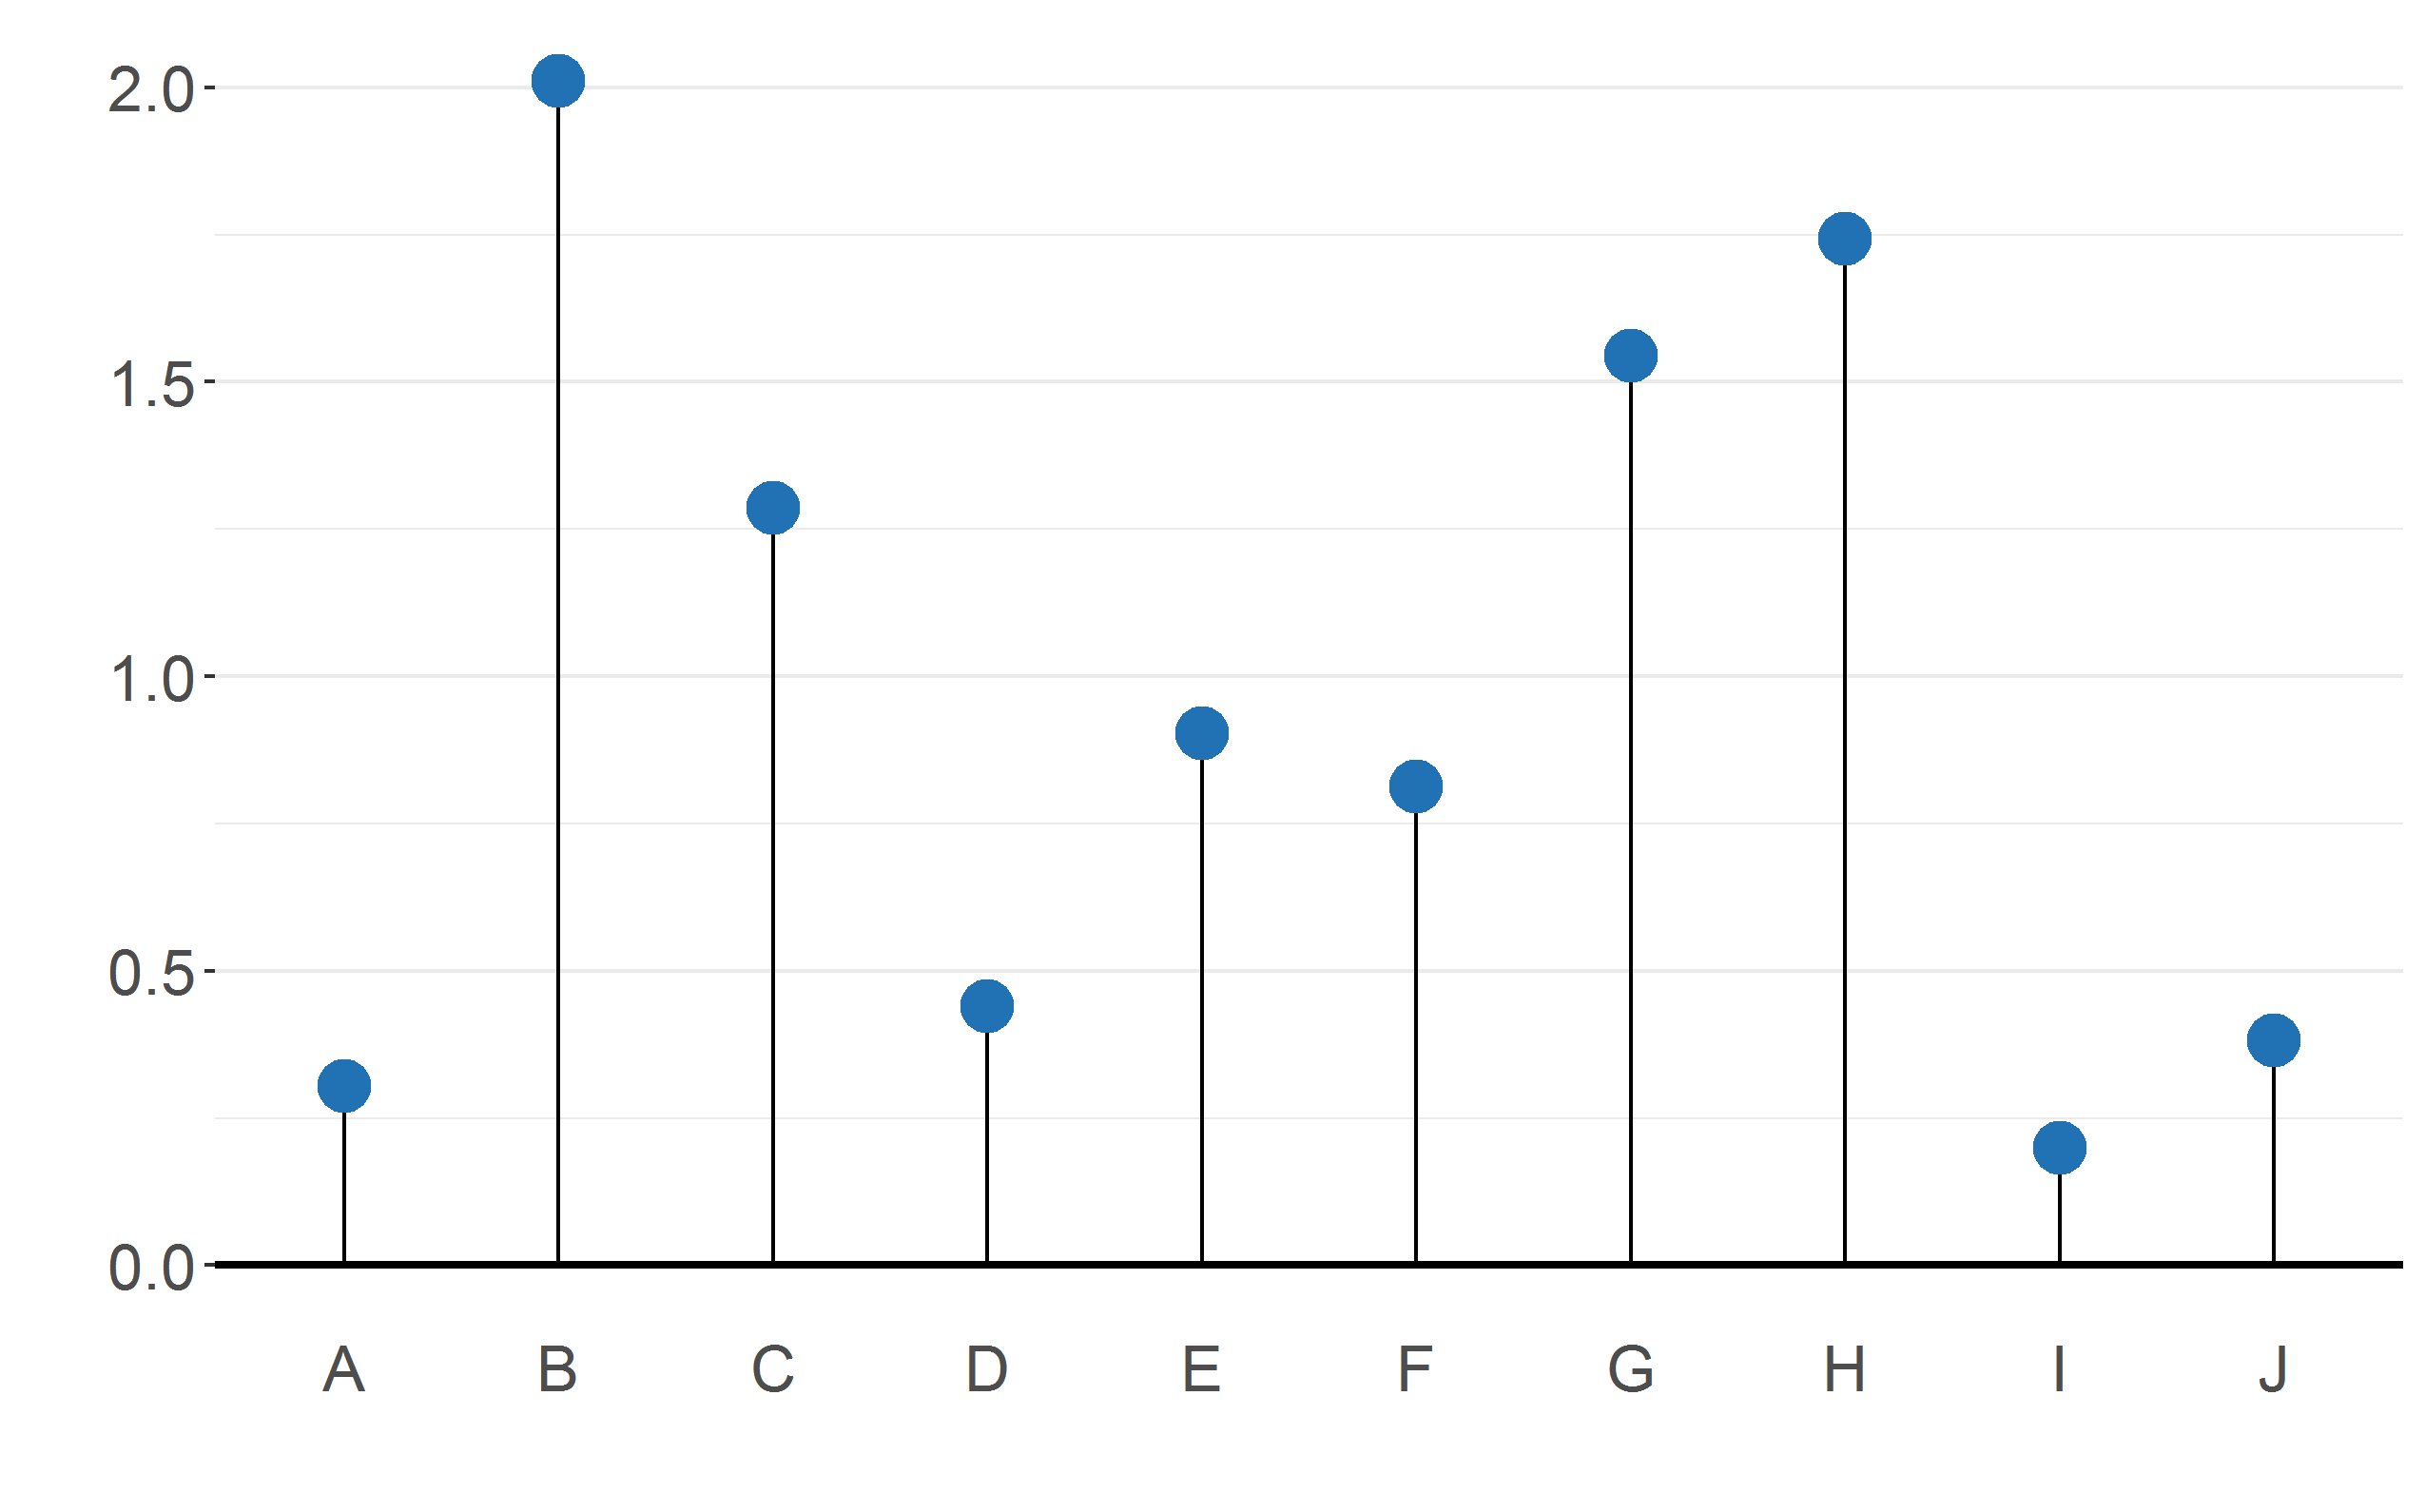

Source code (R):
# Lollipop Chart

# Library
library(ggplot2)

# Set seed
set.seed(2045)

# Create data
data <- data.frame(
  x=LETTERS[1:10],
  y=abs(rnorm(10))
)

# Lollipop chart
ggplot(data, aes(x=x, y=y)) +
  geom_segment( aes(x=x, xend=x, y=0, yend=y), color="black") +
  geom_point(color="#2171b5", size=6) +
  geom_hline(yintercept=0, size=1) +
  theme_bw() +
  theme(panel.grid.major.x = element_blank(),
        panel.border = element_blank(),
        axis.ticks.x = element_blank(),
        text = element_text(size=20)) +
  xlab("") +
  ylab("")
